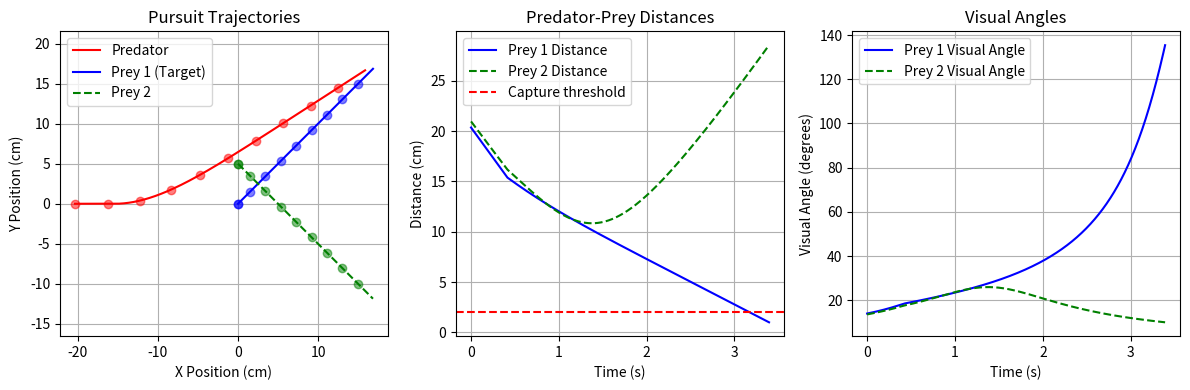

This chart was generated by the following Python code:
import numpy as np
import matplotlib.pyplot as plt

def calculate_visual_angle(distance, predator_width=5):
    """Calculate visual angle (in degrees) based on predator width and distance"""
    return 2 * np.arctan(predator_width / (2 * distance)) * 180 / np.pi

def calculate_threshold_distance(threshold_angle, predator_width=2.5):
    """Calculate distance at which visual angle reaches threshold"""
    return predator_width / (2 * np.tan(threshold_angle * np.pi / 360))

def calculate_los_angle(predator_pos, prey_pos):
    """Calculate line of sight angle between predator and prey"""
    dx = prey_pos[0] - predator_pos[0]
    dy = prey_pos[1] - predator_pos[1]
    return np.arctan2(dy, dx)

def calculate_relative_velocity(predator_pos, predator_vel, prey_pos, prey_vel):
    """Calculate relative velocity between predator and prey"""
    return [prey_vel[0] - predator_vel[0], prey_vel[1] - predator_vel[1]]

def choose_target_prey(predator_pos, prey_positions, prey_velocities, predator_width=5):
    """Choose which prey to pursue based on distance and visual angle"""
    distances = []
    visual_angles = []
    
    for prey_pos in prey_positions:
        dist = np.sqrt(np.sum((prey_pos - predator_pos)**2))
        distances.append(dist)
        angle = calculate_visual_angle(dist, predator_width)
        visual_angles.append(angle)
    
    # Create a simple scoring system based on distance and visual angle
    scores = np.array(visual_angles) / np.array(distances)
    return np.argmax(scores)  # Return index of prey with highest score

def simulate_pursuit(predator_speed, escape_angle, 
                    prey_speed=8, threshold_angle=14.0,
                    predator_width=5, latency=0.42,
                    navigation_gain=3.0, time_step=0.005, 
                    total_time=4.0, min_distance=1.0):
    """
    Simulate predator-prey encounter with proportional navigation
    
    Args:
        predator_speed (float): Initial speed of predator in cm/s
        escape_angle (float): Initial escape angle of prey in radians
        prey_speed (float): Speed of prey escape in cm/s
        threshold_angle (float): Visual angle threshold in degrees
        predator_width (float): Width of predator in cm
        latency (float): Prey response latency in seconds
        navigation_gain (float): Proportional navigation gain
        time_step (float): Time step for simulation in seconds
        total_time (float): Total simulation time in seconds
        min_distance (float): Minimum distance for simulation to continue
    """
    # Initialize time array
    time = np.arange(0, total_time, time_step)
    n_steps = len(time)
    
    # Initialize arrays for storing simulation data
    predator_pos = np.zeros((n_steps, 2))  # x, y positions
    predator_vel = np.zeros((n_steps, 2))  # x, y velocities
    prey_pos = np.zeros((n_steps, 2))
    prey_vel = np.zeros((n_steps, 2))
    distances = np.zeros(n_steps)
    los_angles = np.zeros(n_steps)
    visual_angles = np.zeros(n_steps)
    
    # Set initial conditions
    threshold_distance = calculate_threshold_distance(threshold_angle, predator_width)
    predator_pos[0] = [-threshold_distance, 0]
    predator_vel[0] = [predator_speed, 0]  # Initially moving along x-axis
    
    # Initialize predator heading
    predator_heading = 0  # Initial heading along x-axis
    
    # Response index for prey
    response_idx = int(latency / time_step)
    escape_triggered = False
    
    # Simulation loop
    for i in range(1, n_steps):
        # Calculate current distance and LOS angle
        distances[i-1] = np.sqrt(np.sum((prey_pos[i-1] - predator_pos[i-1])**2))
        los_angles[i-1] = calculate_los_angle(predator_pos[i-1], prey_pos[i-1])
        visual_angles[i-1] = calculate_visual_angle(distances[i-1], predator_width)
        
        # Break if predator catches prey
        if distances[i-1] < min_distance:
            break
            
        # Check if prey should start escaping
        if distances[i-1] <= threshold_distance and not escape_triggered:
            escape_triggered = True
            escape_start_idx = i + response_idx
            
        # Update prey position and velocity
        if escape_triggered and i >= escape_start_idx:
            prey_vel[i] = [prey_speed * np.cos(escape_angle),
                          prey_speed * np.sin(escape_angle)]
        prey_pos[i] = prey_pos[i-1] + prey_vel[i] * time_step
        
        # Update predator using proportional navigation
        if i > 0:
            # Calculate line-of-sight rate
            los_rate = (los_angles[i-1] - los_angles[i-2]) / time_step
            
            # Update predator heading using PN law
            heading_rate = navigation_gain * los_rate
            predator_heading += heading_rate * time_step
            
            # Update predator velocity and position
            predator_vel[i] = [predator_speed * np.cos(predator_heading),
                             predator_speed * np.sin(predator_heading)]
            predator_pos[i] = predator_pos[i-1] + predator_vel[i] * time_step
    
    # Calculate final distance
    distances[-1] = np.sqrt(np.sum((prey_pos[-1] - predator_pos[-1])**2))
    
    # Trim arrays to valid simulation time
    valid_idx = max(1, np.where(distances < min_distance)[0][0]) if np.any(distances < min_distance) else n_steps
    
    return {
        'time': time[:valid_idx],
        'predator_pos': predator_pos[:valid_idx],
        'predator_vel': predator_vel[:valid_idx],
        'prey_pos': prey_pos[:valid_idx],
        'prey_vel': prey_vel[:valid_idx],
        'distances': distances[:valid_idx],
        'los_angles': los_angles[:valid_idx],
        'visual_angles': visual_angles[:valid_idx],
        'min_distance': np.min(distances),
        'capture': np.min(distances) < min_distance
    }

def simulate_multi_prey_pursuit(predator_speed, escape_angles, initial_prey_positions,
                              prey_speed=8, threshold_angle=14.0, predator_width=5,
                              latency=0.42, navigation_gain=3.0, time_step=0.005,
                              total_time=4.0, min_distance=1.0):
    """
    Simulate predator pursuing multiple prey using proportional navigation
    
    Args:
        predator_speed (float): Initial speed of predator in cm/s
        escape_angles (list): List of escape angles for each prey in radians
        initial_prey_positions (list): List of initial positions for each prey
        prey_speed (float): Speed of prey escape in cm/s
        threshold_angle (float): Visual angle threshold in degrees
        predator_width (float): Width of predator in cm
        latency (float): Prey response latency in seconds
        navigation_gain (float): Proportional navigation gain
        time_step (float): Time step for simulation in seconds
        total_time (float): Total simulation time in seconds
        min_distance (float): Minimum distance for simulation to continue
    """
    time = np.arange(0, total_time, time_step)
    n_steps = len(time)
    n_prey = len(escape_angles)
    
    # Initialize arrays for storing simulation data
    predator_pos = np.zeros((n_steps, 2))
    predator_vel = np.zeros((n_steps, 2))
    prey_positions = np.zeros((n_steps, n_prey, 2))
    prey_velocities = np.zeros((n_steps, n_prey, 2))
    distances = np.zeros((n_steps, n_prey))
    los_angles = np.zeros((n_steps, n_prey))
    visual_angles = np.zeros((n_steps, n_prey))
    
    # Set initial conditions
    threshold_distance = calculate_threshold_distance(threshold_angle, predator_width)
    predator_pos[0] = [-threshold_distance, 0]
    predator_vel[0] = [predator_speed, 0]
    
    # Initialize prey positions
    for i in range(n_prey):
        prey_positions[0, i] = initial_prey_positions[i]
    
    # Initialize tracking variables
    predator_heading = 0
    response_idx = int(latency / time_step)
    escape_triggered = [False] * n_prey
    target_prey_idx = None
    
    # Simulation loop
    for i in range(1, n_steps):
        # Calculate current distances and angles for all prey
        for j in range(n_prey):
            distances[i-1, j] = np.sqrt(np.sum((prey_positions[i-1, j] - predator_pos[i-1])**2))
            los_angles[i-1, j] = calculate_los_angle(predator_pos[i-1], prey_positions[i-1, j])
            visual_angles[i-1, j] = calculate_visual_angle(distances[i-1, j], predator_width)
        
        # Choose target prey if haven't already
        if target_prey_idx is None:
            target_prey_idx = choose_target_prey(predator_pos[i-1], 
                                               prey_positions[i-1], 
                                               prey_velocities[i-1])
        
        # Break if predator catches target prey
        if distances[i-1, target_prey_idx] < min_distance:
            break
            
        # Update prey positions and velocities
        for j in range(n_prey):
            # Check if prey should start escaping
            if distances[i-1, j] <= threshold_distance and not escape_triggered[j]:
                escape_triggered[j] = True
                
            # Update prey velocity and position
            if escape_triggered[j] and i >= response_idx:
                prey_velocities[i, j] = [prey_speed * np.cos(escape_angles[j]),
                                       prey_speed * np.sin(escape_angles[j])]
            prey_positions[i, j] = prey_positions[i-1, j] + prey_velocities[i, j] * time_step
        
        # Update predator using proportional navigation towards target prey
        if i > 0:
            # Calculate line-of-sight rate for target prey
            los_rate = (los_angles[i-1, target_prey_idx] - los_angles[i-2, target_prey_idx]) / time_step
            
            # Update predator heading using PN law
            heading_rate = navigation_gain * los_rate
            predator_heading += heading_rate * time_step
            
            # Update predator velocity and position
            predator_vel[i] = [predator_speed * np.cos(predator_heading),
                             predator_speed * np.sin(predator_heading)]
            predator_pos[i] = predator_pos[i-1] + predator_vel[i] * time_step
    
    # Calculate final distances
    for j in range(n_prey):
        distances[-1, j] = np.sqrt(np.sum((prey_positions[-1, j] - predator_pos[-1])**2))
    
    # Trim arrays to valid simulation time
    valid_idx = max(1, np.where(distances[:, target_prey_idx] < min_distance)[0][0]) if np.any(distances[:, target_prey_idx] < min_distance) else n_steps
    
    return {
        'time': time[:valid_idx],
        'predator_pos': predator_pos[:valid_idx],
        'predator_vel': predator_vel[:valid_idx],
        'prey_positions': prey_positions[:valid_idx],
        'prey_velocities': prey_velocities[:valid_idx],
        'distances': distances[:valid_idx],
        'los_angles': los_angles[:valid_idx],
        'visual_angles': visual_angles[:valid_idx],
        'target_prey_idx': target_prey_idx,
        'min_distances': np.min(distances, axis=0),
        'capture': np.min(distances[:, target_prey_idx]) < min_distance
    }

def plot_pursuit(sim_results):
    """Plot the pursuit trajectories and analysis for single prey"""
    fig, (ax1, ax2, ax3) = plt.subplots(1, 3, figsize=(15, 6))
    
    # Plot trajectories
    predator_pos = sim_results['predator_pos']
    prey_pos = sim_results['prey_pos']
    
    ax1.plot(predator_pos[:, 0], predator_pos[:, 1], 'r-', label='Predator')
    ax1.plot(prey_pos[:, 0], prey_pos[:, 1], 'b-', label='Prey')
    
    # Plot position markers at regular intervals
    interval = len(sim_results['time']) // 10
    ax1.plot(predator_pos[::interval, 0], predator_pos[::interval, 1], 'ro', alpha=0.5)
    ax1.plot(prey_pos[::interval, 0], prey_pos[::interval, 1], 'bo', alpha=0.5)
    
    ax1.set_xlabel('X Position (cm)')
    ax1.set_ylabel('Y Position (cm)')
    ax1.set_title('Pursuit Trajectories')
    ax1.legend()
    ax1.grid(True)
    ax1.axis('equal')
    
    # Plot distance over time
    ax2.plot(sim_results['time'], sim_results['distances'], 'k-')
    ax2.axhline(y=2.0, color='r', linestyle='--', label='Capture threshold')
    ax2.set_xlabel('Time (s)')
    ax2.set_ylabel('Distance (cm)')
    ax2.set_title('Predator-Prey Distance')
    ax2.grid(True)
    ax2.legend()
    
    ax3.plot(sim_results['time'][0:-1], sim_results['visual_angles'][0:-1], '-', label='Visual Angle')
    ax3.set_xlabel('Time (s)')
    ax3.set_ylabel('Visual Angle')
    ax3.set_title('Visual Angle Over Time')
    ax3.grid(True)
    ax3.legend()
    
    plt.tight_layout()
    return fig


def plot_multi_prey_pursuit(sim_results):
    """Plot the pursuit trajectories and analysis for multiple prey"""
    fig, (ax1, ax2, ax3) = plt.subplots(1, 3,figsize=(12, 4))
    
    # Plot trajectories
    predator_pos = sim_results['predator_pos']
    prey_positions = sim_results['prey_positions']
    target_idx = sim_results['target_prey_idx']
    
    # Plot predator trajectory
    ax1.plot(predator_pos[:, 0], predator_pos[:, 1], 'r-', label='Predator')
    
    # Plot prey trajectories
    colors = ['b', 'g', 'm', 'c', 'y']  # Colors for up to 5 prey
    labels = [f'Prey {i+1}' for i in range(prey_positions.shape[1])]
    
    for i in range(prey_positions.shape[1]):
        style = '-' if i == target_idx else '--'
        ax1.plot(prey_positions[:, i, 0], prey_positions[:, i, 1], 
                color=colors[i % len(colors)], linestyle=style, 
                label=f'{labels[i]} {"(Target)" if i == target_idx else ""}')
    
    # Plot position markers at regular intervals
    interval = len(sim_results['time']) // 10
    ax1.plot(predator_pos[::interval, 0], predator_pos[::interval, 1], 'ro', alpha=0.5)
    for i in range(prey_positions.shape[1]):
        ax1.plot(prey_positions[::interval, i, 0], prey_positions[::interval, i, 1], 
                f'{colors[i % len(colors)]}o', alpha=0.5)
    
    ax1.set_xlabel('X Position (cm)')
    ax1.set_ylabel('Y Position (cm)')
    ax1.set_title('Pursuit Trajectories')
    ax1.legend( loc='upper left')
    ax1.grid(True)
    ax1.axis('equal')
    
    # Plot distances over time
    for i in range(prey_positions.shape[1]):
        style = '-' if i == target_idx else '--'
        ax2.plot(sim_results['time'], sim_results['distances'][:, i], 
                color=colors[i % len(colors)], linestyle=style, 
                label=f'{labels[i]} Distance')
    
    ax2.axhline(y=2.0, color='r', linestyle='--', label='Capture threshold')
    ax2.set_xlabel('Time (s)')
    ax2.set_ylabel('Distance (cm)')
    ax2.set_title('Predator-Prey Distances')
    ax2.grid(True)
    ax2.legend(loc='upper left')
    
    # Plot visual angles over time
    for i in range(prey_positions.shape[1]):
        style = '-' if i == target_idx else '--'
        ax3.plot(sim_results['time'][:-1], sim_results['visual_angles'][:-1, i],
                color=colors[i % len(colors)], linestyle=style, 
                label=f'{labels[i]} Visual Angle')
    
    ax3.set_xlabel('Time (s)')
    ax3.set_ylabel('Visual Angle (degrees)')
    ax3.set_title('Visual Angles')
    ax3.grid(True)
    ax3.legend( loc='upper left')
    
    plt.tight_layout()
    return fig

def analyze_pursuit_success(predator_speeds, escape_angles, navigation_gains):
    """
    Analyze pursuit success for different parameters
    
    Args:
        predator_speeds (list): List of predator speeds to test
        escape_angles (list): List of prey escape angles to test
        navigation_gains (list): List of navigation gains to test
        
    Returns:
        list: List of dictionaries containing results for each parameter combination
    """
    results = []
    
    for speed in predator_speeds:
        for angle in escape_angles:
            for gain in navigation_gains:
                sim = simulate_pursuit(
                    predator_speed=speed,
                    escape_angle=angle,
                    navigation_gain=gain
                )
                
                results.append({
                    'speed': speed,
                    'angle': angle * 180 / np.pi,  # Convert to degrees
                    'gain': gain,
                    'min_distance': sim['min_distance'],
                    'capture': sim['capture']
                })
    
    return results

def plot_parameter_analysis(analysis_results):
    """
    Plot analysis of pursuit success across different parameters
    
    Args:
        analysis_results (list): Results from analyze_pursuit_success
    """
    # Convert results to numpy arrays for easier processing
    speeds = np.unique([r['speed'] for r in analysis_results])
    angles = np.unique([r['angle'] for r in analysis_results])
    gains = np.unique([r['gain'] for r in analysis_results])
    
    # Create success rate matrices
    speed_angle_success = np.zeros((len(speeds), len(angles)))
    speed_gain_success = np.zeros((len(speeds), len(gains)))
    angle_gain_success = np.zeros((len(angles), len(gains)))
    
    # Fill matrices
    for r in analysis_results:
        i_speed = np.where(speeds == r['speed'])[0][0]
        i_angle = np.where(angles == r['angle'])[0][0]
        i_gain = np.where(gains == r['gain'])[0][0]
        
        success = 1 if r['capture'] else 0
        speed_angle_success[i_speed, i_angle] += success
        speed_gain_success[i_speed, i_gain] += success
        angle_gain_success[i_angle, i_gain] += success
    
    # Plot results
    fig, (ax1, ax2, ax3) = plt.subplots(1, 3, figsize=(15, 5))
    
    # Speed vs Angle
    im1 = ax1.imshow(speed_angle_success.T, origin='lower', aspect='auto',
                     extent=[speeds[0], speeds[-1], angles[0], angles[-1]])
    ax1.set_xlabel('Predator Speed (cm/s)')
    ax1.set_ylabel('Escape Angle (degrees)')
    ax1.set_title('Capture Success: Speed vs Angle')
    plt.colorbar(im1, ax=ax1)
    
    # Speed vs Gain
    im2 = ax2.imshow(speed_gain_success.T, origin='lower', aspect='auto',
                     extent=[speeds[0], speeds[-1], gains[0], gains[-1]])
    ax2.set_xlabel('Predator Speed (cm/s)')
    ax2.set_ylabel('Navigation Gain')
    ax2.set_title('Capture Success: Speed vs Gain')
    plt.colorbar(im2, ax=ax2)
    
    # Angle vs Gain
    im3 = ax3.imshow(angle_gain_success.T, origin='lower', aspect='auto',
                     extent=[angles[0], angles[-1], gains[0], gains[-1]])
    ax3.set_xlabel('Escape Angle (degrees)')
    ax3.set_ylabel('Navigation Gain')
    ax3.set_title('Capture Success: Angle vs Gain')
    plt.colorbar(im3, ax=ax3)
    
    plt.tight_layout()
    return fig

# Example usage
if __name__ == "__main__":
    # Single prey example
    # results_single = simulate_pursuit(
    #     predator_speed=10.0,
    #     escape_angle=np.pi/4,
    #     navigation_gain=3.0
    # )
    
    # fig_single = plot_pursuit(results_single)
    # plt.figure(fig_single.number)
    # plt.show()
    
    # Multiple prey example
    escape_angles = [np.pi/4, -np.pi/4]  # One prey escapes up, one down
    initial_positions = [[0, 0], [0, 5]]  # Different starting positions
    
    results_multi = simulate_multi_prey_pursuit(
        predator_speed=12.0,
        escape_angles=escape_angles,
        initial_prey_positions=initial_positions,
        navigation_gain=3.0
    )
    
    fig_multi = plot_multi_prey_pursuit(results_multi)
    plt.figure(fig_multi.number)
    plt.show()
    
    # # Parameter analysis example
    # analysis_results = analyze_pursuit_success(
    #     predator_speeds=[8, 10, 12, 14],
    #     escape_angles=[np.pi/6, np.pi/4, np.pi/3],
    #     navigation_gains=[2, 3, 4]
    # )
    
    # fig_analysis = plot_parameter_analysis(analysis_results)
    # plt.figure(fig_analysis.number)
    # plt.show()